Run: headless pygame with SDL's dummy video driver; simulated clock (each Clock.tick advances the game by its frame time, no real sleeping); random seed 0; keys injected as events and as key.get_pressed() state; no mouse input.
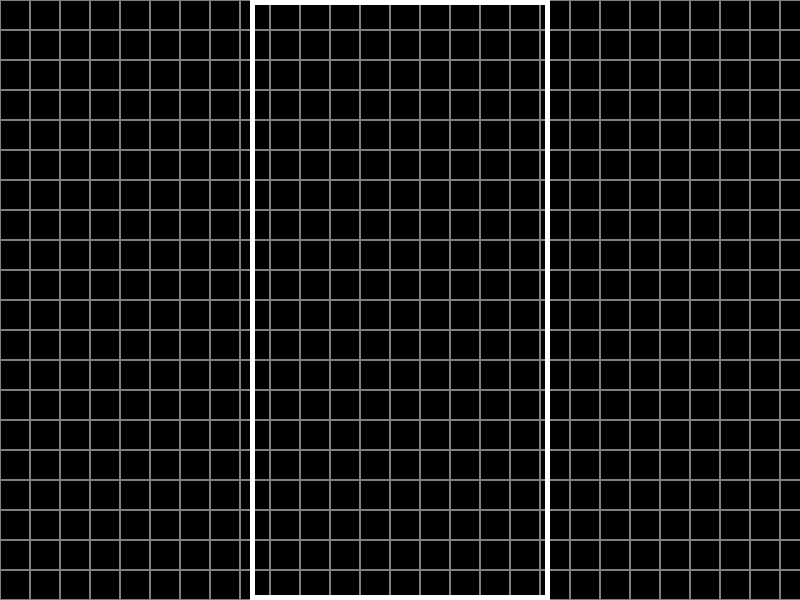
Frame 1 of 4 · flips 1–60 · no input
Frame 2 of 4 · flips 61–180 · tapped SPACE, RETURN · held RIGHT (→), D · screen unchanged from frame 1, image omitted
Frame 3 of 4 · flips 181–300 · held DOWN (↓), S · screen unchanged from frame 2, image omitted
Frame 4 of 4 · flips 301–420 · held LEFT (←), A, UP (↑), W · screen unchanged from frame 3, image omitted

The pygame program that drew these frames:

import pygame
import random

# Initialize Pygame
pygame.init()

# Define colors
BLACK = (0, 0, 0)
WHITE = (255, 255, 255)
GRAY = (128, 128, 128)

# Define game window dimensions
WINDOW_WIDTH = 800
WINDOW_HEIGHT = 600
PLAY_WIDTH = 300  # Dimensions of the playing area
PLAY_HEIGHT = 600
BLOCK_SIZE = 30  # Size of a single block

# Create the game window
window = pygame.display.set_mode((WINDOW_WIDTH, WINDOW_HEIGHT))
pygame.display.set_caption("Tetris")

# Define the shapes of the Tetromino pieces
S_SHAPE = [['.....',
            '.....',
            '..00.',
            '.00..',
            '.....'],
           ['.....',
            '..0..',
            '..00.',
            '...0.',
            '.....']]

Z_SHAPE = [['.....',
            '.....',
            '.00..',
            '..00.',
            '.....'],
           ['.....',
            '..0..',
            '.00..',
            '.0...',
            '.....']]

I_SHAPE = [['.....',
            '.....',
            '0000.',
            '.....',
            '.....'],
           ['.....',
            '..0..',
            '..0..',
            '..0..',
            '..0..']]

O_SHAPE = [['.....',
            '.....',
            '.00..',
            '.00..',
            '.....']]

J_SHAPE = [['.....',
            '.0...',
            '.000.',
            '.....',
            '.....'],
           ['.....',
            '..00.',
            '..0..',
            '..0..',
            '.....'],
           ['.....',
            '.....',
            '.000.',
            '...0.',
            '.....'],
           ['.....',
            '..0..',
            '..0..',
            '.00..',
            '.....']]

L_SHAPE = [['.....',
            '...0.',
            '.000.',
            '.....',
            '.....'],
           ['.....',
            '..0..',
            '..0..',
            '..00.',
            '.....'],
           ['.....',
            '.....',
            '.000.',
            '.0...',
            '.....'],
           ['.....',
            '.00..',
            '..0..',
            '..0..',
            '.....']]

T_SHAPE = [['.....',
            '..0..',
            '.000.',
            '.....',
            '.....'],
           ['.....',
            '..0..',
            '..00.',
            '..0..',
            '.....'],
           ['.....',
            '.....',
            '.000.',
            '..0..',
            '.....'],
           ['.....',
            '..0..',
            '.00..',
            '..0..',
            '.....']]

SHAPES = [S_SHAPE, Z_SHAPE, I_SHAPE, O_SHAPE, J_SHAPE, L_SHAPE, T_SHAPE]

# Create a function to draw the game grid
def draw_grid():
    for x in range(0, WINDOW_WIDTH, BLOCK_SIZE):
        for y in range(0, WINDOW_HEIGHT, BLOCK_SIZE):
            rect = pygame.Rect(x, y, BLOCK_SIZE, BLOCK_SIZE)
            pygame.draw.rect(window, GRAY, rect, 1)

    pygame.draw.rect(window, WHITE, (WINDOW_WIDTH // 2 - PLAY_WIDTH // 2, 0, PLAY_WIDTH, PLAY_HEIGHT), 5)

# Create a function to draw a tetromino piece
def draw_piece(piece, row, col):
    for i, line in enumerate(piece):
        for j, block in enumerate(line):
            if block == '0':
                pygame.draw.rect(window, BLACK, (col * BLOCK_SIZE + WINDOW_WIDTH // 2 - PLAY_WIDTH // 2 + j * BLOCK_SIZE,
                                                 row * BLOCK_SIZE + i * BLOCK_SIZE, BLOCK_SIZE, BLOCK_SIZE), 0)

# Main game loop
def main():
    # Set up the initial game state
    current_piece = random.choice(SHAPES)
    next_piece = random.choice(SHAPES)
    piece_row, piece_col = 0, PLAY_WIDTH // 2 // BLOCK_SIZE
    clockwise, counter_clockwise = 0, len(current_piece)

    # Game loop
    running = True
    while running:
        # Handle events
        for event in pygame.event.get():
            if event.type == pygame.QUIT:
                running = False
            elif event.type == pygame.KEYDOWN:
                if event.key == pygame.K_LEFT:
                    piece_col -= 1
                elif event.key == pygame.K_RIGHT:
                    piece_col += 1
                elif event.key == pygame.K_DOWN:
                    piece_row += 1
                elif event.key == pygame.K_UP:
                    current_piece = [line[:] for line in current_piece[counter_clockwise:]] + \
                                    [line[:] for line in current_piece[:counter_clockwise]]
                    counter_clockwise = (counter_clockwise - 1) % len(current_piece)
                    clockwise = (clockwise + 1) % len(current_piece)

        # Clear the window
        window.fill(BLACK)

        # Draw the game grid
        draw_grid()

        # Draw the current piece
        draw_piece(current_piece, piece_row, piece_col)

        # Update the display
        pygame.display.update()

    # Quit Pygame
    pygame.quit()

# Run the game
if __name__ == "__main__":
    main()
